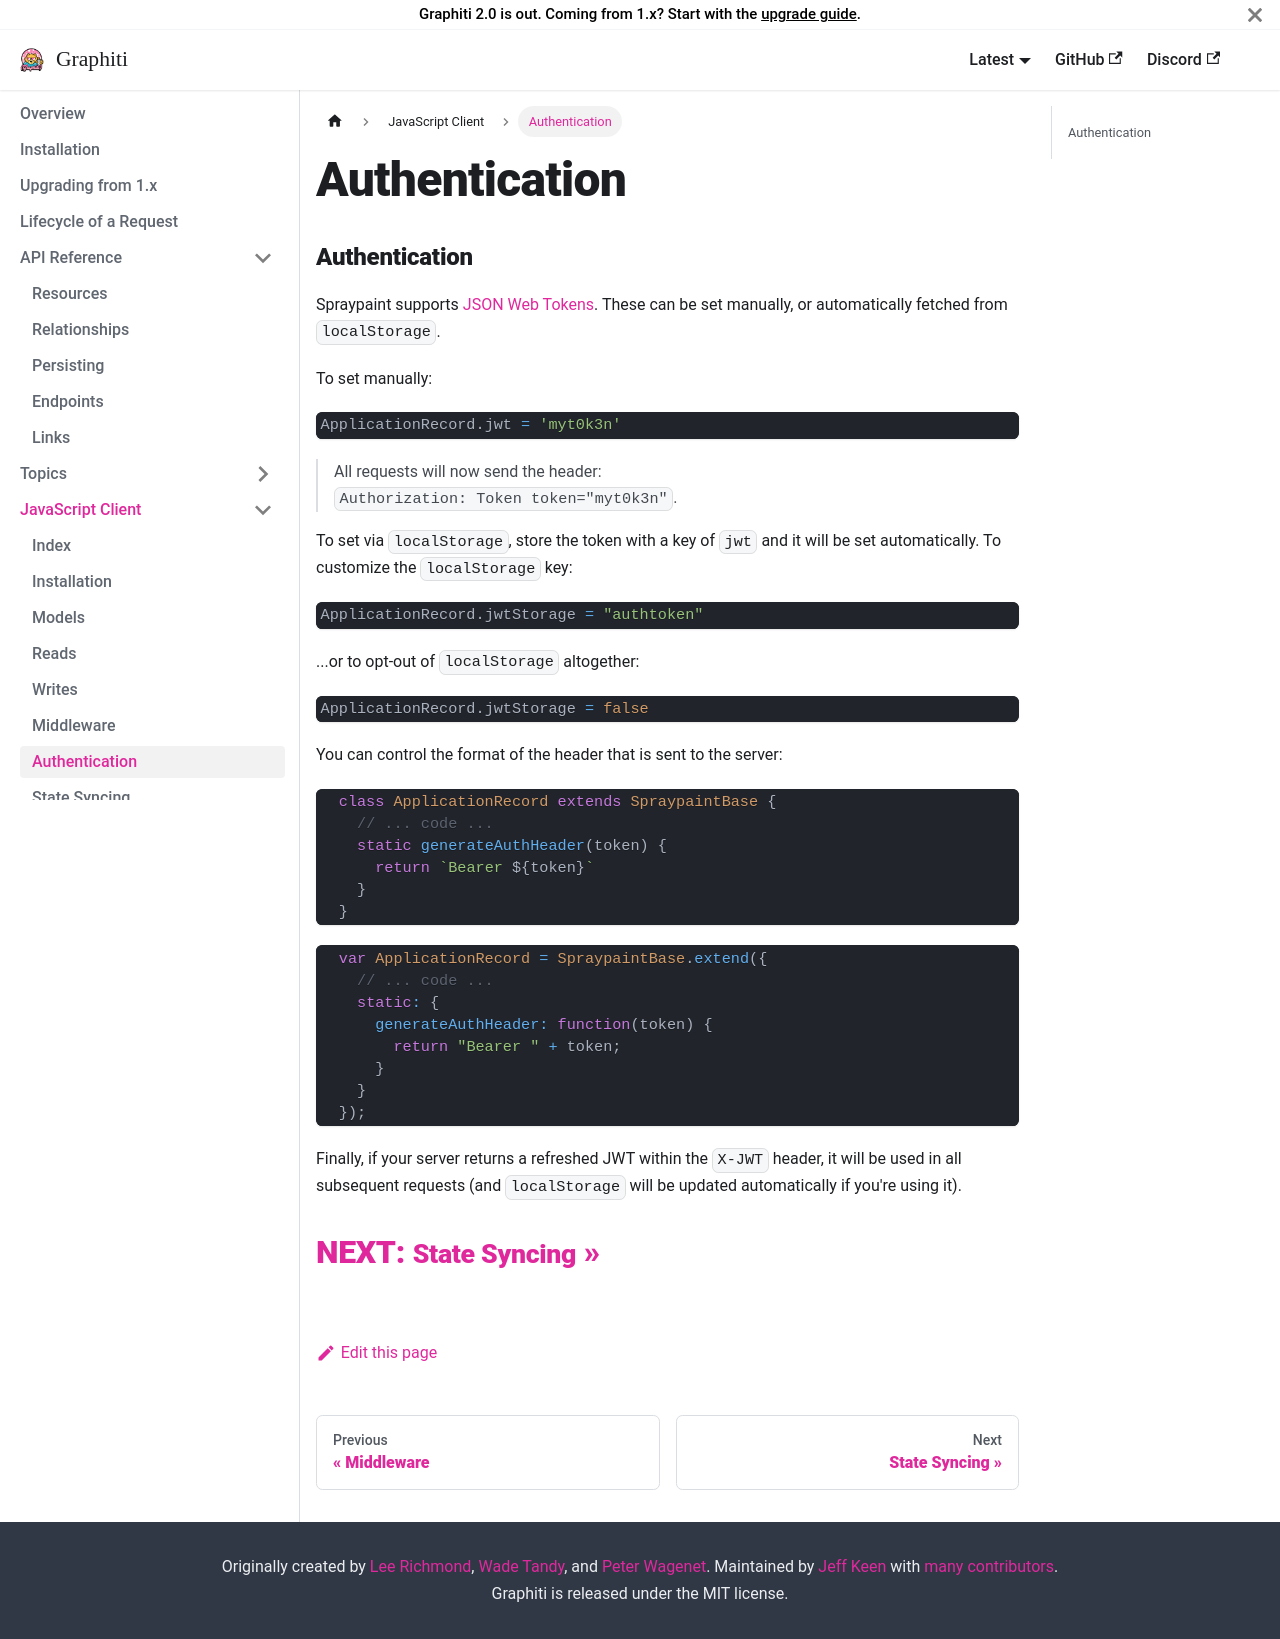

repository: dshoemaker/graphiti · page: js/authentication/index.html · generator: docusaurus

---
title: 'Authentication'
sidebar_position: 7
---

### Authentication

Spraypaint supports [JSON Web Tokens](https://jwt.io/introduction). These can
be set manually, or automatically fetched from `localStorage`.

To set manually:

```typescript
ApplicationRecord.jwt = 'myt0k3n'
```
> All requests will now send the header:<br />
> `Authorization: Token token="myt0k3n"`.

To set via `localStorage`, store the token with a key of `jwt` and it will be set automatically. To customize the `localStorage` key:

```typescript
ApplicationRecord.jwtStorage = "authtoken"
```

...or to opt-out of `localStorage` altogether:

```typescript
ApplicationRecord.jwtStorage = false
```

You can control the format of the header that is sent to the
server:

```typescript
  class ApplicationRecord extends SpraypaintBase {
    // ... code ...
    static generateAuthHeader(token) {
      return `Bearer ${token}`
    }
  }
```

```javascript
  var ApplicationRecord = SpraypaintBase.extend({
    // ... code ...
    static: {
      generateAuthHeader: function(token) {
        return "Bearer " + token;
      }
    }
  });
```

Finally, if your server returns a refreshed JWT within the `X-JWT` header, it will be used in all subsequent requests (and `localStorage`
will be updated automatically if you're using it).

  <h2 id="next">
    <a href="/js/state-syncing">
      NEXT:
      <small>State Syncing</small>
      &raquo;
    </a>
  </h2>
